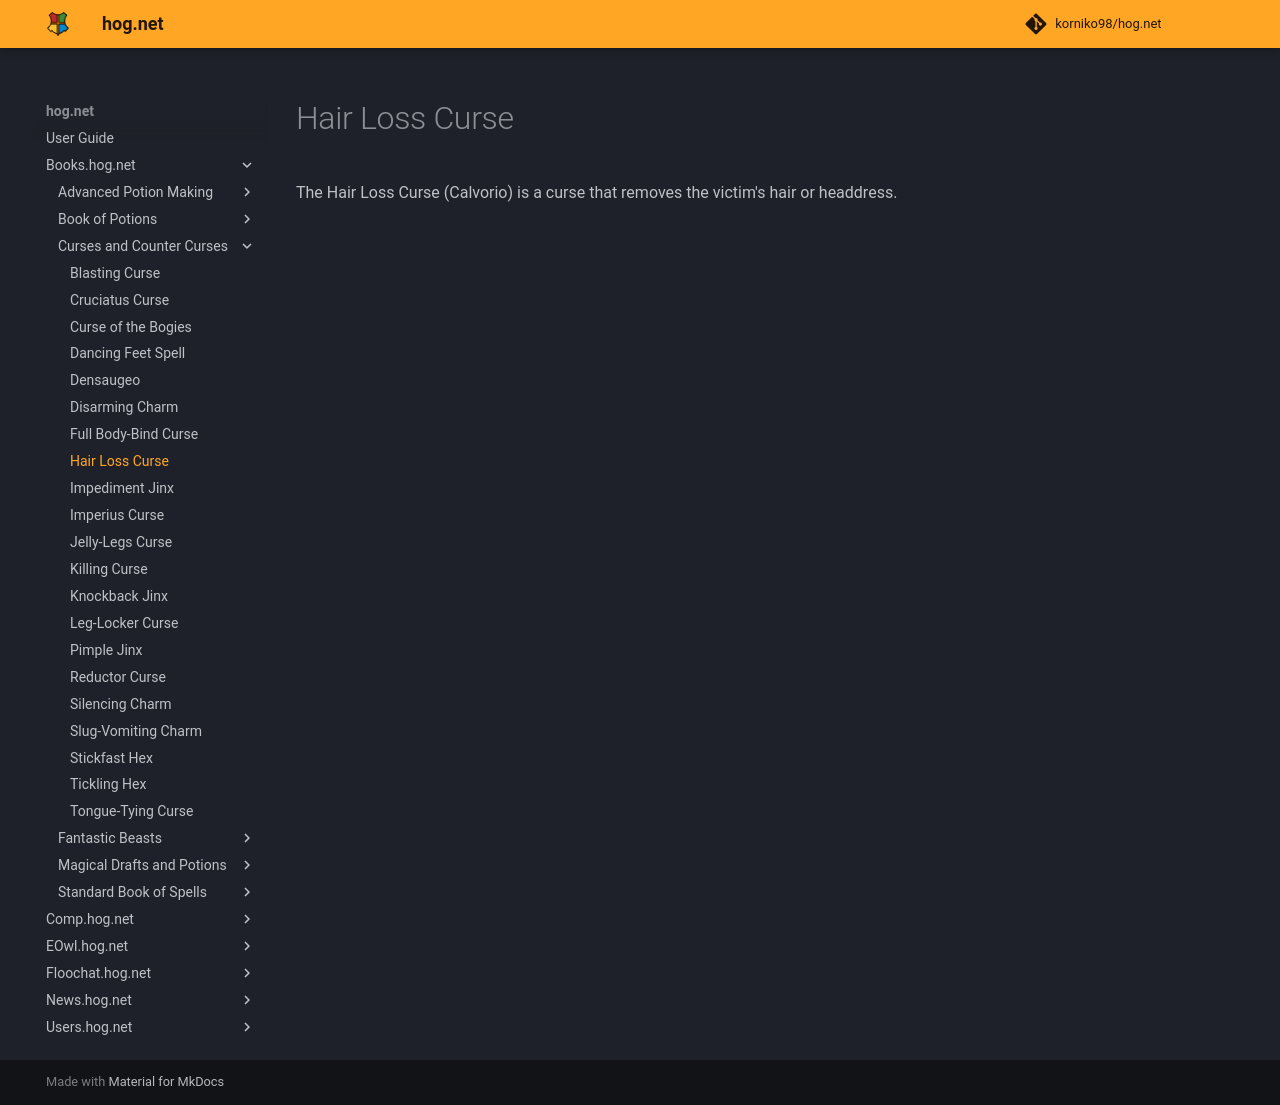

repository: korniko98/hog.net · page: Books.hog.net/Curses_and_Counter-Curses/Hair_Loss_Curse/index.html · generator: mkdocs

# Hair Loss Curse  
The Hair Loss Curse (Calvorio) is a curse that removes the victim's hair or headdress.  
  

<meta name="robots" content="noindex, noarchive, nofollow">
